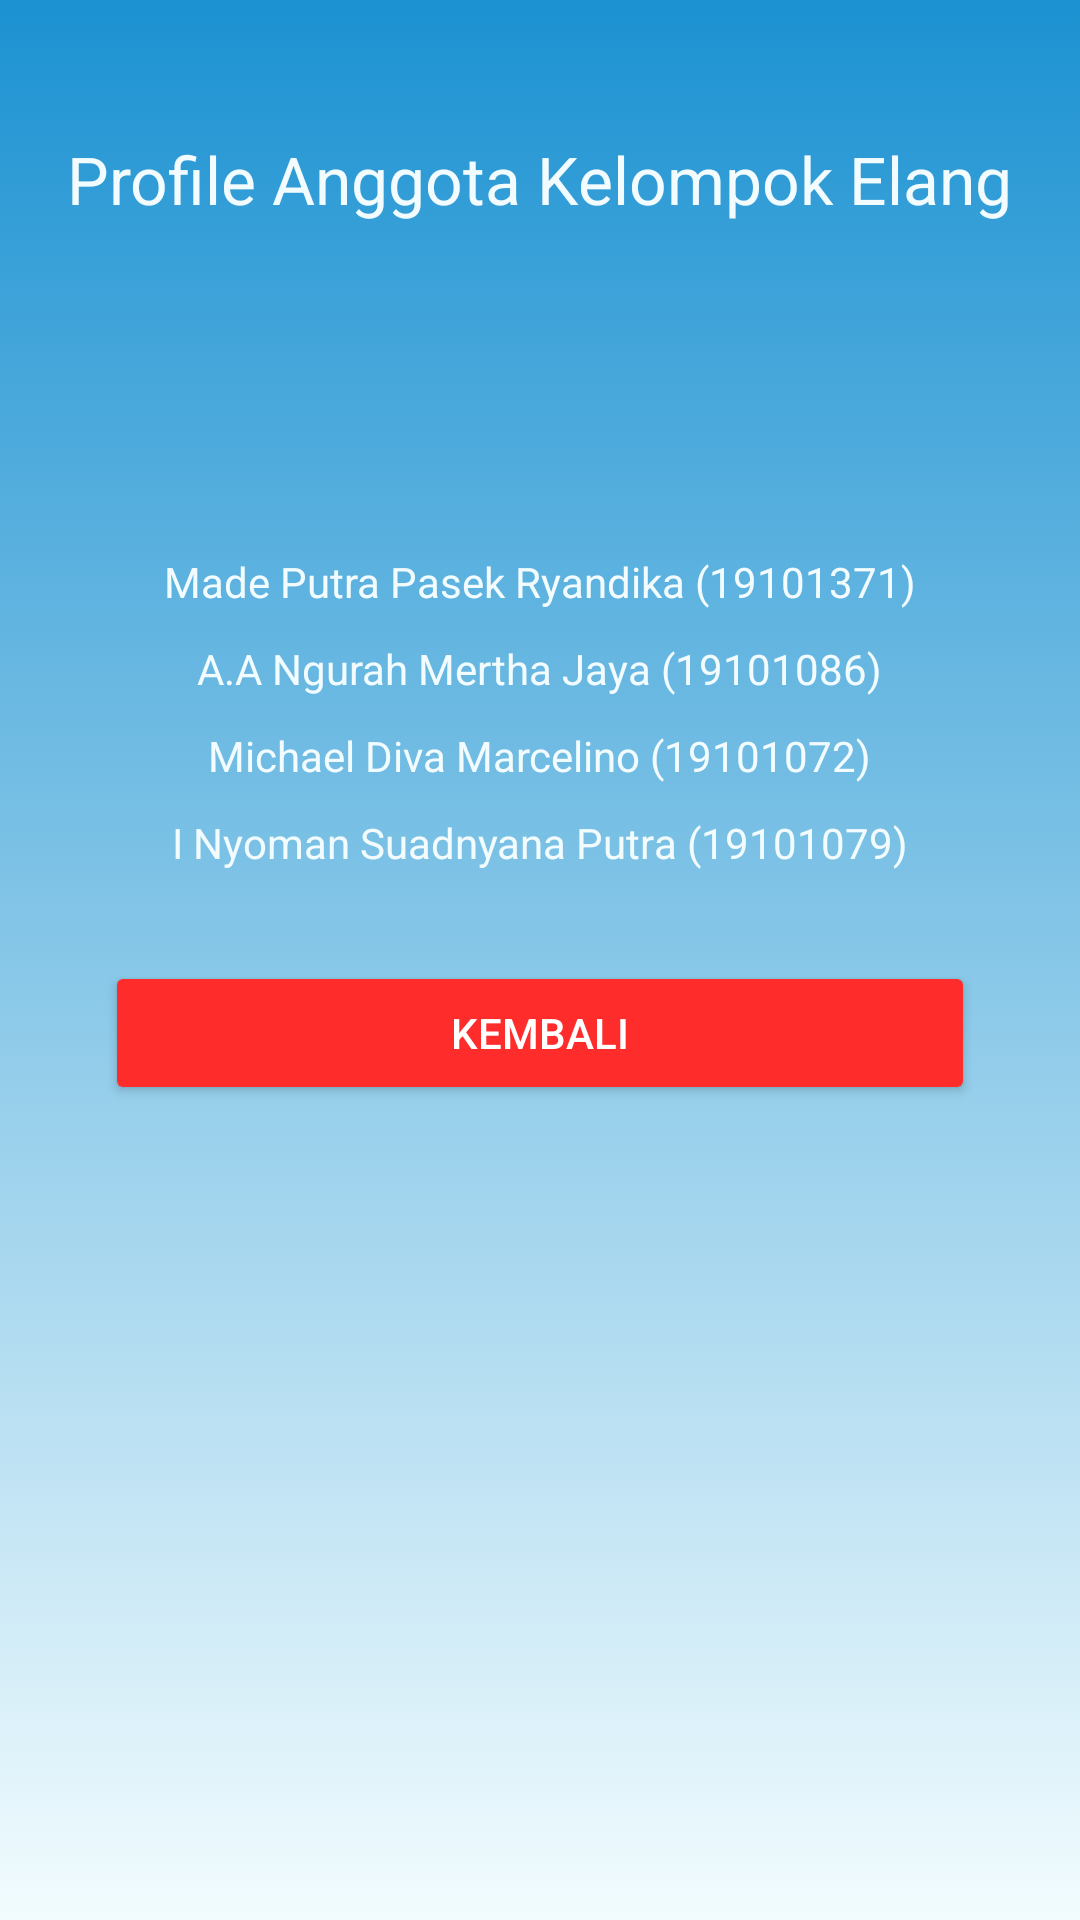

Write the Android layout XML for this screen, with the resource values it uses.
<!-- AndroidManifest.xml: application theme Theme.UAS -->
<!-- res/layout/activity_profile.xml -->
<?xml version="1.0" encoding="utf-8"?>
<RelativeLayout xmlns:android="http://schemas.android.com/apk/res/android"
    xmlns:app="http://schemas.android.com/apk/res-auto"
    xmlns:tools="http://schemas.android.com/tools"
    android:layout_width="match_parent"
    android:layout_height="match_parent"
    android:background="@drawable/gradient"
    tools:context=".ProfileActivity">

    <TextView
        android:id="@+id/judulProfile"
        android:textSize="22sp"
        android:textColor="#f2fcfe"
        android:layout_width="wrap_content"
        android:layout_height="wrap_content"
        android:text="@string/judulProfile"
        android:layout_alignParentTop="true"
        android:layout_centerHorizontal="true"
        android:layout_marginTop="45dp"
        android:layout_marginBottom="100dp"/>

    <TextView
        android:id="@+id/dika"
        android:layout_width="wrap_content"
        android:layout_height="wrap_content"
        android:textColor="#f2fcfe"
        android:text="@string/dika"
        android:layout_below="@id/judulProfile"
        android:layout_centerHorizontal="true"
        android:layout_marginTop="10dp"/>

    <TextView
        android:id="@+id/ngurah"
        android:layout_width="wrap_content"
        android:layout_height="wrap_content"
        android:textColor="#f2fcfe"
        android:text="@string/ngurah"
        android:layout_below="@id/dika"
        android:layout_centerHorizontal="true"
        android:layout_marginTop="10dp"/>

    <TextView
        android:id="@+id/marcel"
        android:layout_width="wrap_content"
        android:layout_height="wrap_content"
        android:textColor="#f2fcfe"
        android:text="@string/marcel"
        android:layout_below="@id/ngurah"
        android:layout_centerHorizontal="true"
        android:layout_marginTop="10dp"/>

    <TextView
        android:id="@+id/mangte"
        android:layout_width="wrap_content"
        android:layout_height="wrap_content"
        android:textColor="#f2fcfe"
        android:text="@string/mangte"
        android:layout_below="@id/marcel"
        android:layout_centerHorizontal="true"
        android:layout_marginTop="10dp"/>

    <Button
        android:id="@+id/buttonKembali"
        android:layout_width="290dp"
        android:layout_height="wrap_content"
        android:layout_below="@+id/mangte"
        android:layout_centerHorizontal="true"
        android:layout_marginTop="30dp"
        android:onClick="kembaliProfile"
        android:text="@string/kembali"
        android:textColor="#FFFFFF"
        app:backgroundTint="@color/red"
        app:iconTint="#FFFFFF" />

</RelativeLayout>
<!-- resources referenced by this layout -->
<resources>
  <color name="red">#FF2C2C</color>
  <!-- drawable gradient (drawable) -->
  <?xml version="1.0" encoding="utf-8"?>
  <selector xmlns:android="http://schemas.android.com/apk/res/android">
  <item>
      <shape>
          <gradient
              android:angle="-90"
              android:startColor="#1c92d2"
              android:endColor="#f2fcfe"
              android:type="linear" />
      </shape>
  </item>
  </selector>
  <string name="dika">Made Putra Pasek Ryandika (19101371)</string>
  <string name="judulProfile">Profile Anggota Kelompok Elang</string>
  <string name="kembali">kembali</string>
  <string name="mangte">I Nyoman Suadnyana Putra (19101079)</string>
  <string name="marcel">Michael Diva Marcelino (19101072)</string>
  <string name="ngurah">A.A Ngurah Mertha Jaya (19101086)</string>
  <style name="Theme.UAS" parent="Theme.MaterialComponents.DayNight.DarkActionBar">
          
          <item name="colorPrimary">@color/purple_500</item>
          <item name="colorPrimaryVariant">@color/purple_700</item>
          <item name="colorOnPrimary">@color/white</item>
          
          <item name="colorSecondary">@color/teal_200</item>
          <item name="colorSecondaryVariant">@color/teal_700</item>
          <item name="colorOnSecondary">@color/purple_200</item>
          
          <item name="android:statusBarColor" tools:targetApi="l">?attr/colorPrimaryVariant</item>
          
      </style>
  <color name="purple_500">#FF6200EE</color>
  <color name="purple_700">#FF3700B3</color>
  <color name="white">#FFFFFFFF</color>
  <color name="teal_200">#FF03DAC5</color>
  <color name="teal_700">#FF018786</color>
  <color name="purple_200">#FFBB86FC</color>
</resources>
